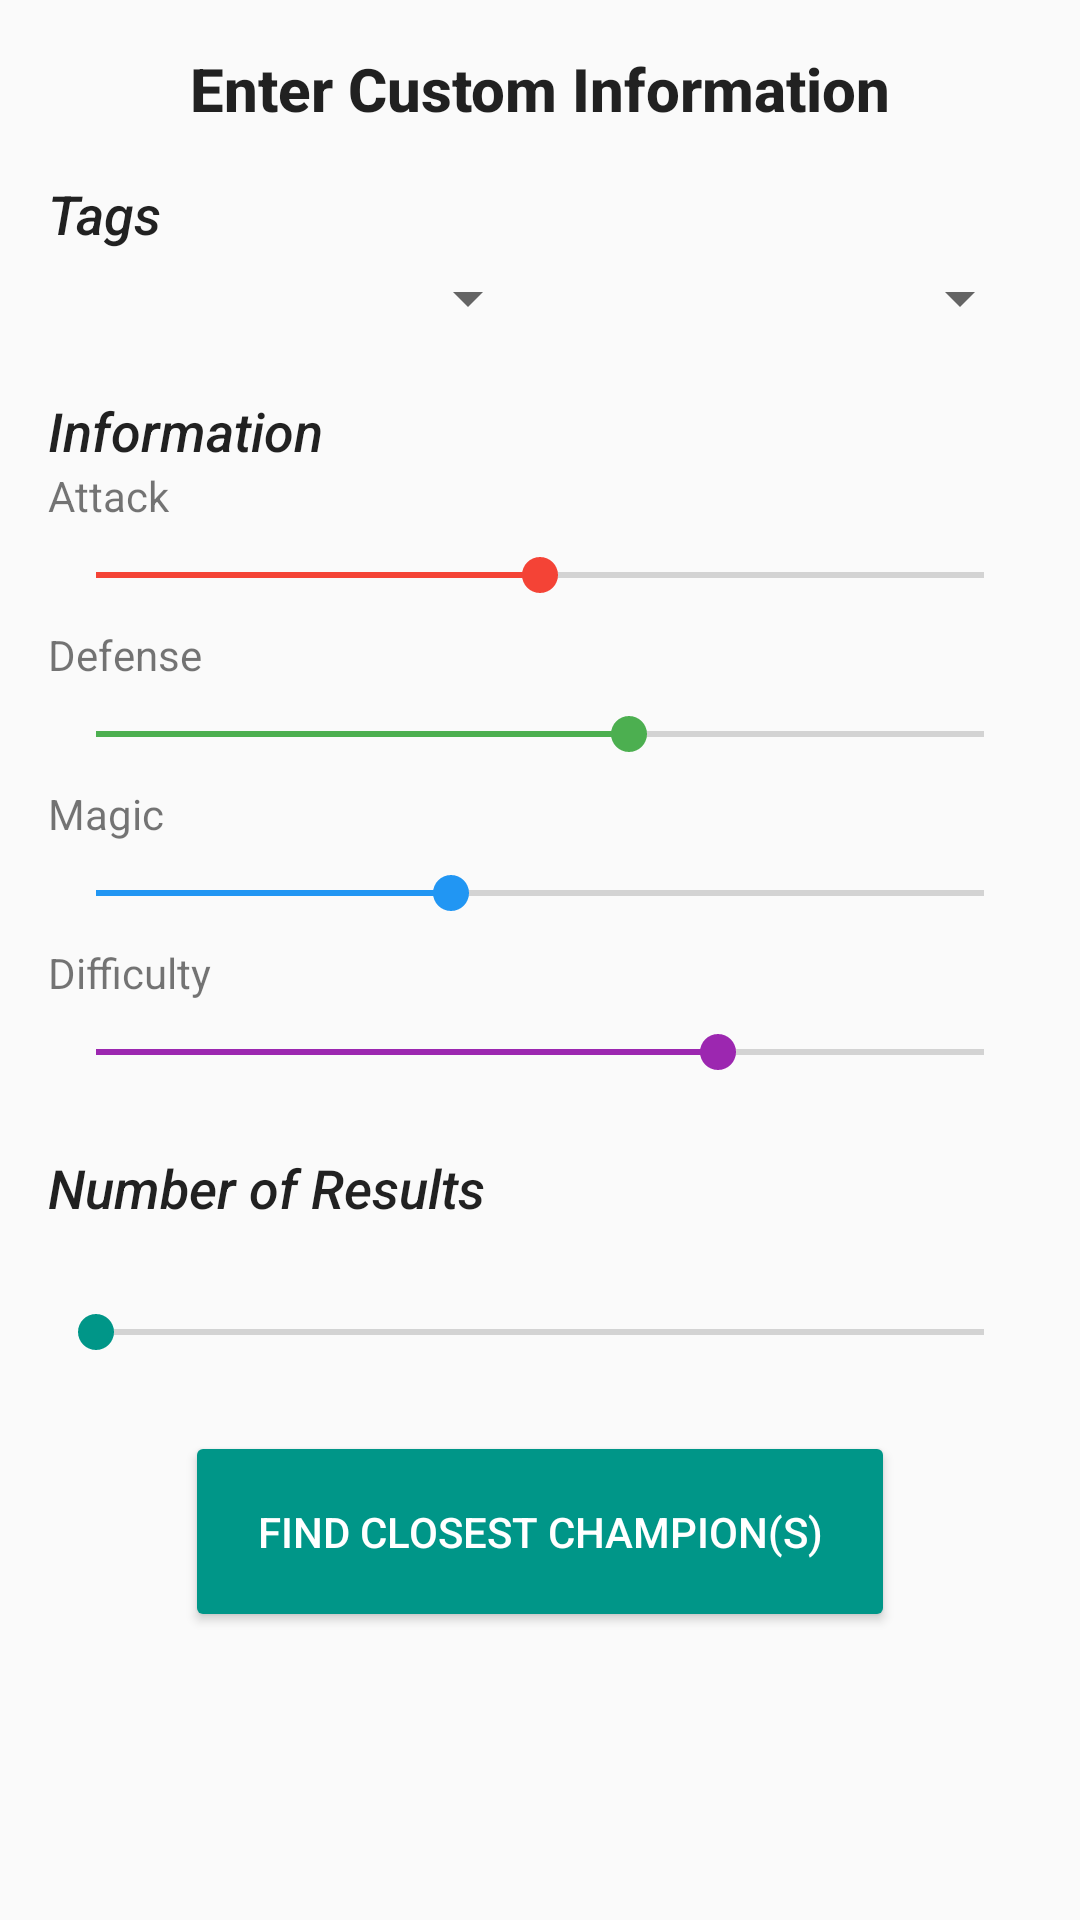

Reconstruct the res/layout file that produces this screen, plus the resources it refers to.
<!-- AndroidManifest.xml: application theme AppTheme -->
<!-- res/layout/fragment_custom.xml -->
<?xml version="1.0" encoding="utf-8"?>
<ScrollView xmlns:android="http://schemas.android.com/apk/res/android"
    xmlns:tools="http://schemas.android.com/tools"
    android:layout_width="match_parent"
    android:layout_height="match_parent"
    android:scrollbars="none"
    tools:context="com.poofstudios.android.lolchampselector.MainActivity">

    <LinearLayout
        android:layout_width="match_parent"
        android:layout_height="wrap_content"
        android:orientation="vertical"
        android:paddingBottom="@dimen/activity_vertical_margin"
        android:paddingLeft="@dimen/activity_horizontal_margin"
        android:paddingRight="@dimen/activity_horizontal_margin"
        android:paddingTop="@dimen/activity_vertical_margin">

        <TextView
            android:layout_width="match_parent"
            android:layout_height="wrap_content"
            android:text="@string/custom_directions"
            android:gravity="center"
            style="@style/TextAppearance.AppTheme.Title"/>

        <TextView
            android:layout_width="match_parent"
            android:layout_height="wrap_content"
            android:layout_marginTop="@dimen/padding_default"
            android:text="@string/title_tags"
            style="@style/TextAppearance.AppTheme.Subtitle"/>

        <LinearLayout
            android:layout_width="match_parent"
            android:layout_height="wrap_content"
            android:orientation="horizontal"
            android:weightSum="2">

            <Spinner
                android:id="@+id/spinner_tag_primary"
                android:layout_width="0dp"
                android:layout_weight="1"
                android:layout_height="wrap_content"
                android:paddingTop="16dp"
                android:paddingBottom="16dp"/>

            <Spinner
                android:id="@+id/spinner_tag_secondary"
                android:layout_width="0dp"
                android:layout_weight="1"
                android:layout_height="wrap_content"
                android:paddingTop="16dp"
                android:paddingBottom="16dp"/>

        </LinearLayout>

        
        <TextView
            android:layout_width="match_parent"
            android:layout_height="wrap_content"
            android:layout_marginTop="@dimen/padding_default"
            android:text="@string/title_info"
            style="@style/TextAppearance.AppTheme.Subtitle"/>

        <TextView
            android:text="@string/info_attack"
            android:layout_width="match_parent"
            android:layout_height="wrap_content" />

        <SeekBar
            android:id="@+id/bar_attack"
            android:layout_width="match_parent"
            android:layout_height="wrap_content"
            android:progressTint="@color/attack_red"
            android:thumbTint="@color/attack_red"
            android:max="10"
            android:progress="5"
            android:paddingTop="@dimen/padding_half"
            android:paddingBottom="@dimen/padding_half"/>

        <TextView
            android:text="@string/info_defense"
            android:layout_width="match_parent"
            android:layout_height="wrap_content" />

        <SeekBar
            android:id="@+id/bar_defense"
            android:layout_width="match_parent"
            android:layout_height="wrap_content"
            android:progressTint="@color/defense_green"
            android:thumbTint="@color/defense_green"
            android:max="10"
            android:progress="6"
            android:paddingTop="@dimen/padding_half"
            android:paddingBottom="@dimen/padding_half"/>

        <TextView
            android:text="@string/info_magic"
            android:layout_width="match_parent"
            android:layout_height="wrap_content" />

        <SeekBar
            android:id="@+id/bar_magic"
            android:layout_width="match_parent"
            android:layout_height="wrap_content"
            android:progressTint="@color/magic_blue"
            android:thumbTint="@color/magic_blue"
            android:max="10"
            android:progress="4"
            android:paddingTop="@dimen/padding_half"
            android:paddingBottom="@dimen/padding_half"/>

        <TextView
            android:text="@string/info_difficulty"
            android:layout_width="match_parent"
            android:layout_height="wrap_content" />

        <SeekBar
            android:id="@+id/bar_difficulty"
            android:layout_width="match_parent"
            android:layout_height="wrap_content"
            android:progressTint="@color/difficulty_purple"
            android:thumbTint="@color/difficulty_purple"
            android:max="10"
            android:progress="7"
            android:paddingTop="@dimen/padding_half"
            android:paddingBottom="@dimen/padding_half"/>

        <TextView
            android:layout_width="match_parent"
            android:layout_height="wrap_content"
            android:layout_marginTop="@dimen/padding_default"
            android:text="@string/num_results"
            style="@style/TextAppearance.AppTheme.Subtitle"/>

        <TextView
            android:id="@+id/num_champions_text"
            android:layout_width="wrap_content"
            android:layout_height="wrap_content"
            android:layout_gravity="center_horizontal"
            tools:text="5"/>

        <SeekBar
            android:id="@+id/bar_num_champions"
            android:layout_width="match_parent"
            android:layout_height="wrap_content"
            android:max="9"
            android:paddingTop="@dimen/padding_half"
            android:paddingBottom="@dimen/padding_half"/>

        <Button
            android:id="@+id/button_find_champions"
            android:layout_width="wrap_content"
            android:layout_height="wrap_content"
            android:text="@string/custom_button"
            android:textColor="@android:color/white"
            android:backgroundTint="@color/colorAccent"
            android:layout_marginTop="@dimen/padding_default"
            android:padding="@dimen/padding_button"
            android:layout_gravity="center_horizontal"/>

    </LinearLayout>

</ScrollView>
<!-- resources referenced by this layout -->
<resources>
  <color name="attack_red">#f44336</color>
  <color name="colorAccent">#009688</color>
  <color name="defense_green">#4caf50</color>
  <color name="difficulty_purple">#9c27b0</color>
  <color name="magic_blue">#2196f3</color>
  <dimen name="activity_horizontal_margin">16dp</dimen>
  <dimen name="activity_vertical_margin">16dp</dimen>
  <dimen name="padding_button">24dp</dimen>
  <dimen name="padding_default">16dp</dimen>
  <dimen name="padding_half">8dp</dimen>
  <string name="custom_button">Find Closest Champion(s)</string>
  <string name="custom_directions">Enter Custom Information</string>
  <string name="info_attack">Attack</string>
  <string name="info_defense">Defense</string>
  <string name="info_difficulty">Difficulty</string>
  <string name="info_magic">Magic</string>
  <string name="num_results">Number of Results</string>
  <string name="title_info">Information</string>
  <string name="title_tags">Tags</string>
  <style name="TextAppearance.AppTheme.Subtitle" parent="TextAppearance.AppCompat.Title">
          <item name="android:textSize">@dimen/text_subtitle</item>
          <item name="android:textStyle">italic</item>
      </style>
  <style name="TextAppearance.AppTheme.Title" parent="TextAppearance.AppCompat.Title">
          <item name="android:textSize">@dimen/text_title</item>
          <item name="android:textStyle">bold</item>
      </style>
  <style name="AppTheme" parent="Theme.AppCompat.Light.DarkActionBar">
          
          <item name="windowNoTitle">true</item>
          <item name="windowActionBar">false</item>
          <item name="colorPrimary">@color/colorPrimary</item>
          <item name="colorPrimaryDark">@color/colorPrimaryDark</item>
          <item name="colorAccent">@color/colorAccent</item>
          <item name="android:textSize">@dimen/text_default</item>
      </style>
  <dimen name="text_subtitle">18sp</dimen>
  <dimen name="text_title">20sp</dimen>
  <color name="colorPrimary">#222222</color>
  <color name="colorPrimaryDark">#111111</color>
  <dimen name="text_default">14sp</dimen>
</resources>
